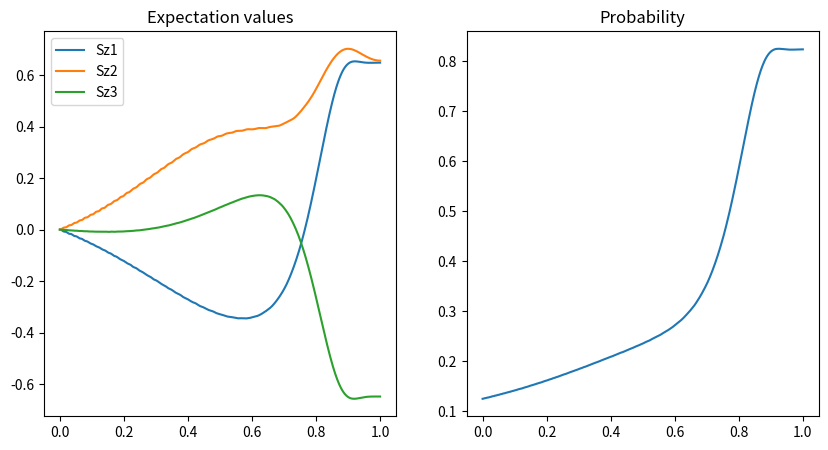

Recreate this plot in Python.
import numpy as np
from scipy import linalg
import matplotlib.pyplot as plt

def Stensor(S, i):
    if i == 1:
        return np.kron(np.kron(S, np.eye(2)), np.eye(2))
    elif i == 2:
        return np.kron(np.kron(np.eye(2), S), np.eye(2))
    else:
        return np.kron(np.kron(np.eye(2), np.eye(2)), S)

def Hlam(H0, H1, lam):
    return (1 - lam) * H0 + lam * H1

Sx = np.array([[0, 1], [1, 0]])
Sz = np.array([[1, 0], [0, -1]])

J12 = -0.4
J13 = -1.6
J23 = -1.0
h1 = -0.5
h2 = 0.5
h3 = -0.1

H0 = - (Stensor(Sx, 1) + Stensor(Sx, 2) + Stensor(Sx, 3))
H1 = - (J12 * Stensor(Sz, 1) * Stensor(Sz, 2) + J13 * Stensor(Sz, 1) * Stensor(Sz, 3) + J23 * Stensor(Sz, 2) * Stensor(Sz, 3) + h1 * Stensor(Sz, 1) + h2 * Stensor(Sz, 2) + h3 * Stensor(Sz, 3))

psifinal = np.linalg.eigh(H1)[1][:,0]
print(psifinal)

v = np.array([1, 1])/np.sqrt(2)
psiplus = np.kron(np.kron(v, v), v)
lam = np.linspace(0, 1, 2000)
Tm = 200
psi = psiplus
expS1 = []
expS2 = []
expS3 = []
prob = []
for l in lam:
    psi = np.dot(linalg.expm(-1j *  Hlam(H0, H1, l) * Tm / len(lam)), psi)
    expS1.append(np.dot(np.conj(psi), np.dot(Stensor(Sz, 1), psi)))
    expS2.append(np.dot(np.conj(psi), np.dot(Stensor(Sz, 2), psi)))
    expS3.append(np.dot(np.conj(psi), np.dot(Stensor(Sz, 3), psi)))
    prob.append(np.linalg.norm(np.dot(np.conj(psifinal), psi))**2)

fig, ax = plt.subplots(1, 2, figsize = (10, 5))
ax[0].plot(lam, expS1, label = "Sz1")
ax[0].plot(lam, expS2, label = "Sz2")
ax[0].plot(lam, expS3, label = "Sz3")
ax[0].set_title("Expectation values")
ax[0].legend()

ax[1].plot(lam, prob)
ax[1].set_title("Probability")
fig.savefig("task2.png")



'''
H = []
for l in lam:
    H.append( (1 - l) * H0 + l * H1)

gr_eigenval = []
gr_eigenvec = []
for h in H:
    egn = np.linalg.eigh(h)
    gr_eigenval.append(egn[0][0])
    gr_eigenvec.append(egn[1][:,0])
#print(gr_eigenvec[0])
#plt.plot(lam, gr_eigenval)

expS1 = []
expS2 = []
expS3 = []
for vec in gr_eigenvec:
    expS1.append(np.dot(vec, np.dot(Stensor(Sz, 1), vec)))
    expS2.append(np.dot(vec, np.dot(Stensor(Sz, 2), vec)))
    expS3.append(np.dot(vec, np.dot(Stensor(Sz, 3), vec)))

fig, ax = plt.subplots(1, 2, figsize = (10, 5))
ax[0].plot(lam, expS1, label = "Sz1")
ax[0].plot(lam, expS2, label = "Sz2")
ax[0].plot(lam, expS3, label = "Sz3")
ax[0].set_title("Expectation values")
ax[0].legend()

ax[1].plot(lam, gr_eigenval)
ax[1].set_title("Ground energy")
fig.savefig("task1.png")
'''

